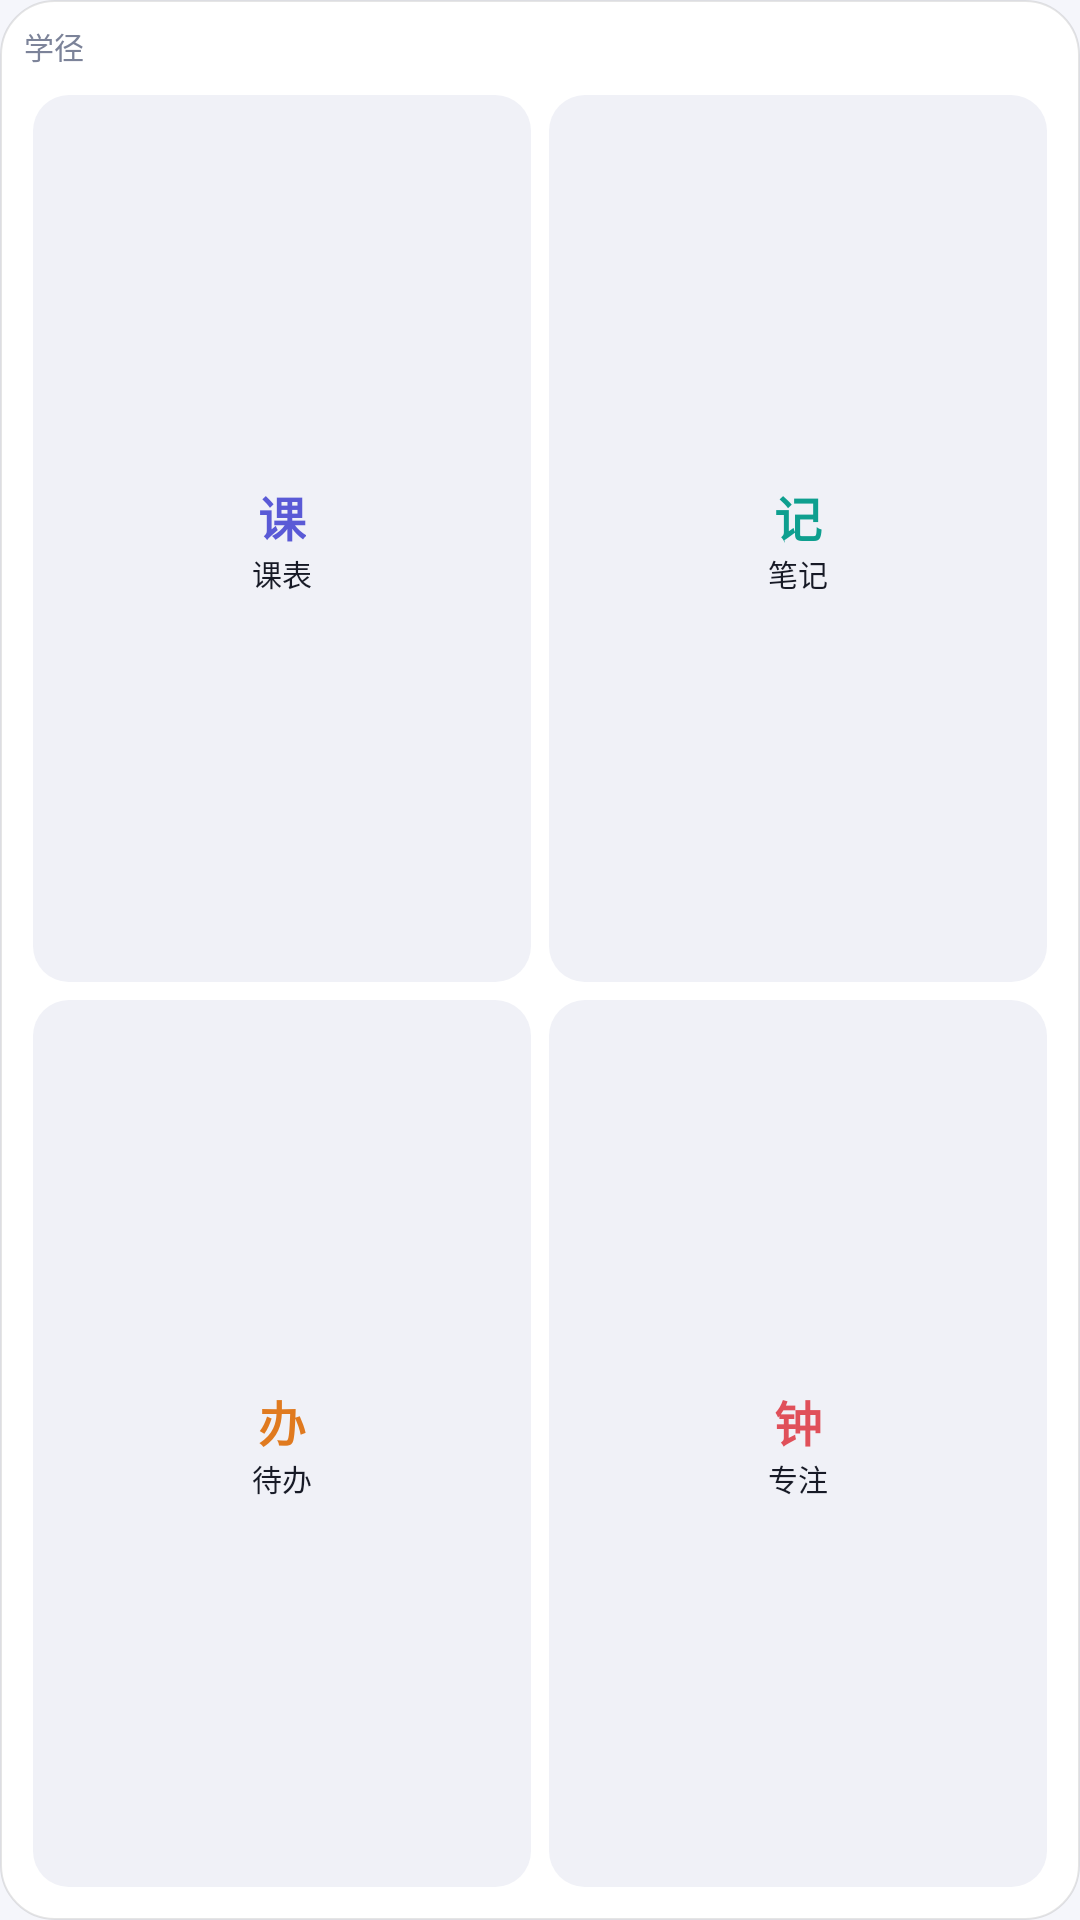

Reconstruct the res/layout file that produces this screen, plus the resources it refers to.
<!-- AndroidManifest.xml: application theme Theme.XueJing -->
<!-- res/layout/widget_2x2.xml -->
<?xml version="1.0" encoding="utf-8"?>
<LinearLayout xmlns:android="http://schemas.android.com/apk/res/android"
    android:id="@+id/wRoot"
    android:layout_width="match_parent"
    android:layout_height="match_parent"
    android:background="@drawable/widget_bg"
    android:padding="8dp"
    android:orientation="vertical">

    <TextView
        android:layout_width="wrap_content"
        android:layout_height="wrap_content"
        android:text="学径"
        android:textColor="#7C8399"
        android:textSize="10sp"
        android:layout_marginBottom="6dp" />

    <LinearLayout
        android:layout_width="match_parent"
        android:layout_height="0dp"
        android:layout_weight="1"
        android:orientation="horizontal">

        <LinearLayout
            android:id="@+id/bCourse"
            android:layout_width="0dp"
            android:layout_height="match_parent"
            android:layout_weight="1"
            android:layout_margin="3dp"
            android:background="@drawable/widget_cell"
            android:orientation="vertical"
            android:gravity="center"
            android:padding="4dp">

            <TextView
                android:layout_width="wrap_content"
                android:layout_height="wrap_content"
                android:text="课"
                android:textSize="16sp"
                android:textStyle="bold"
                android:textColor="#5A5AD6" />
            <TextView
                android:id="@+id/tCourse"
                android:layout_width="wrap_content"
                android:layout_height="wrap_content"
                android:text="课表"
                android:textSize="10sp"
                android:textColor="#171A26"
                android:maxLines="1" />
        </LinearLayout>

        <LinearLayout
            android:id="@+id/bNote"
            android:layout_width="0dp"
            android:layout_height="match_parent"
            android:layout_weight="1"
            android:layout_margin="3dp"
            android:background="@drawable/widget_cell"
            android:orientation="vertical"
            android:gravity="center"
            android:padding="4dp">

            <TextView
                android:layout_width="wrap_content"
                android:layout_height="wrap_content"
                android:text="记"
                android:textSize="16sp"
                android:textStyle="bold"
                android:textColor="#0E9F8F" />
            <TextView
                android:id="@+id/tNote"
                android:layout_width="wrap_content"
                android:layout_height="wrap_content"
                android:text="笔记"
                android:textSize="10sp"
                android:textColor="#171A26"
                android:maxLines="1" />
        </LinearLayout>
    </LinearLayout>

    <LinearLayout
        android:layout_width="match_parent"
        android:layout_height="0dp"
        android:layout_weight="1"
        android:orientation="horizontal">

        <LinearLayout
            android:id="@+id/bTodo"
            android:layout_width="0dp"
            android:layout_height="match_parent"
            android:layout_weight="1"
            android:layout_margin="3dp"
            android:background="@drawable/widget_cell"
            android:orientation="vertical"
            android:gravity="center"
            android:padding="4dp">

            <TextView
                android:layout_width="wrap_content"
                android:layout_height="wrap_content"
                android:text="办"
                android:textSize="16sp"
                android:textStyle="bold"
                android:textColor="#E07A1F" />
            <TextView
                android:id="@+id/tTodo"
                android:layout_width="wrap_content"
                android:layout_height="wrap_content"
                android:text="待办"
                android:textSize="10sp"
                android:textColor="#171A26"
                android:maxLines="1" />
        </LinearLayout>

        <LinearLayout
            android:id="@+id/bFocus"
            android:layout_width="0dp"
            android:layout_height="match_parent"
            android:layout_weight="1"
            android:layout_margin="3dp"
            android:background="@drawable/widget_cell"
            android:orientation="vertical"
            android:gravity="center"
            android:padding="4dp">

            <TextView
                android:layout_width="wrap_content"
                android:layout_height="wrap_content"
                android:text="钟"
                android:textSize="16sp"
                android:textStyle="bold"
                android:textColor="#E0505A" />
            <TextView
                android:id="@+id/tFocus"
                android:layout_width="wrap_content"
                android:layout_height="wrap_content"
                android:text="专注"
                android:textSize="10sp"
                android:textColor="#171A26"
                android:maxLines="1" />
        </LinearLayout>
    </LinearLayout>
</LinearLayout>
<!-- resources referenced by this layout -->
<resources>
  <!-- drawable widget_bg (drawable) -->
  <?xml version="1.0" encoding="utf-8"?>
  <shape xmlns:android="http://schemas.android.com/apk/res/android" android:shape="rectangle">
      <solid android:color="#FFFFFFFF" />
      <corners android:radius="18dp" />
      <stroke android:width="0.5dp" android:color="#1A000000" />
  </shape>
  <!-- drawable widget_cell (drawable) -->
  <?xml version="1.0" encoding="utf-8"?>
  <shape xmlns:android="http://schemas.android.com/apk/res/android" android:shape="rectangle">
      <solid android:color="#F0F1F7" />
      <corners android:radius="12dp" />
  </shape>
  <style name="Theme.XueJing" parent="Theme.AppCompat.DayNight.NoActionBar">
          <item name="android:windowBackground">@color/window_bg</item>
          <item name="android:statusBarColor">#00000000</item>
          <item name="android:navigationBarColor">#00000000</item>
      </style>
  <color name="window_bg">#FFF5F6FB</color>
</resources>
